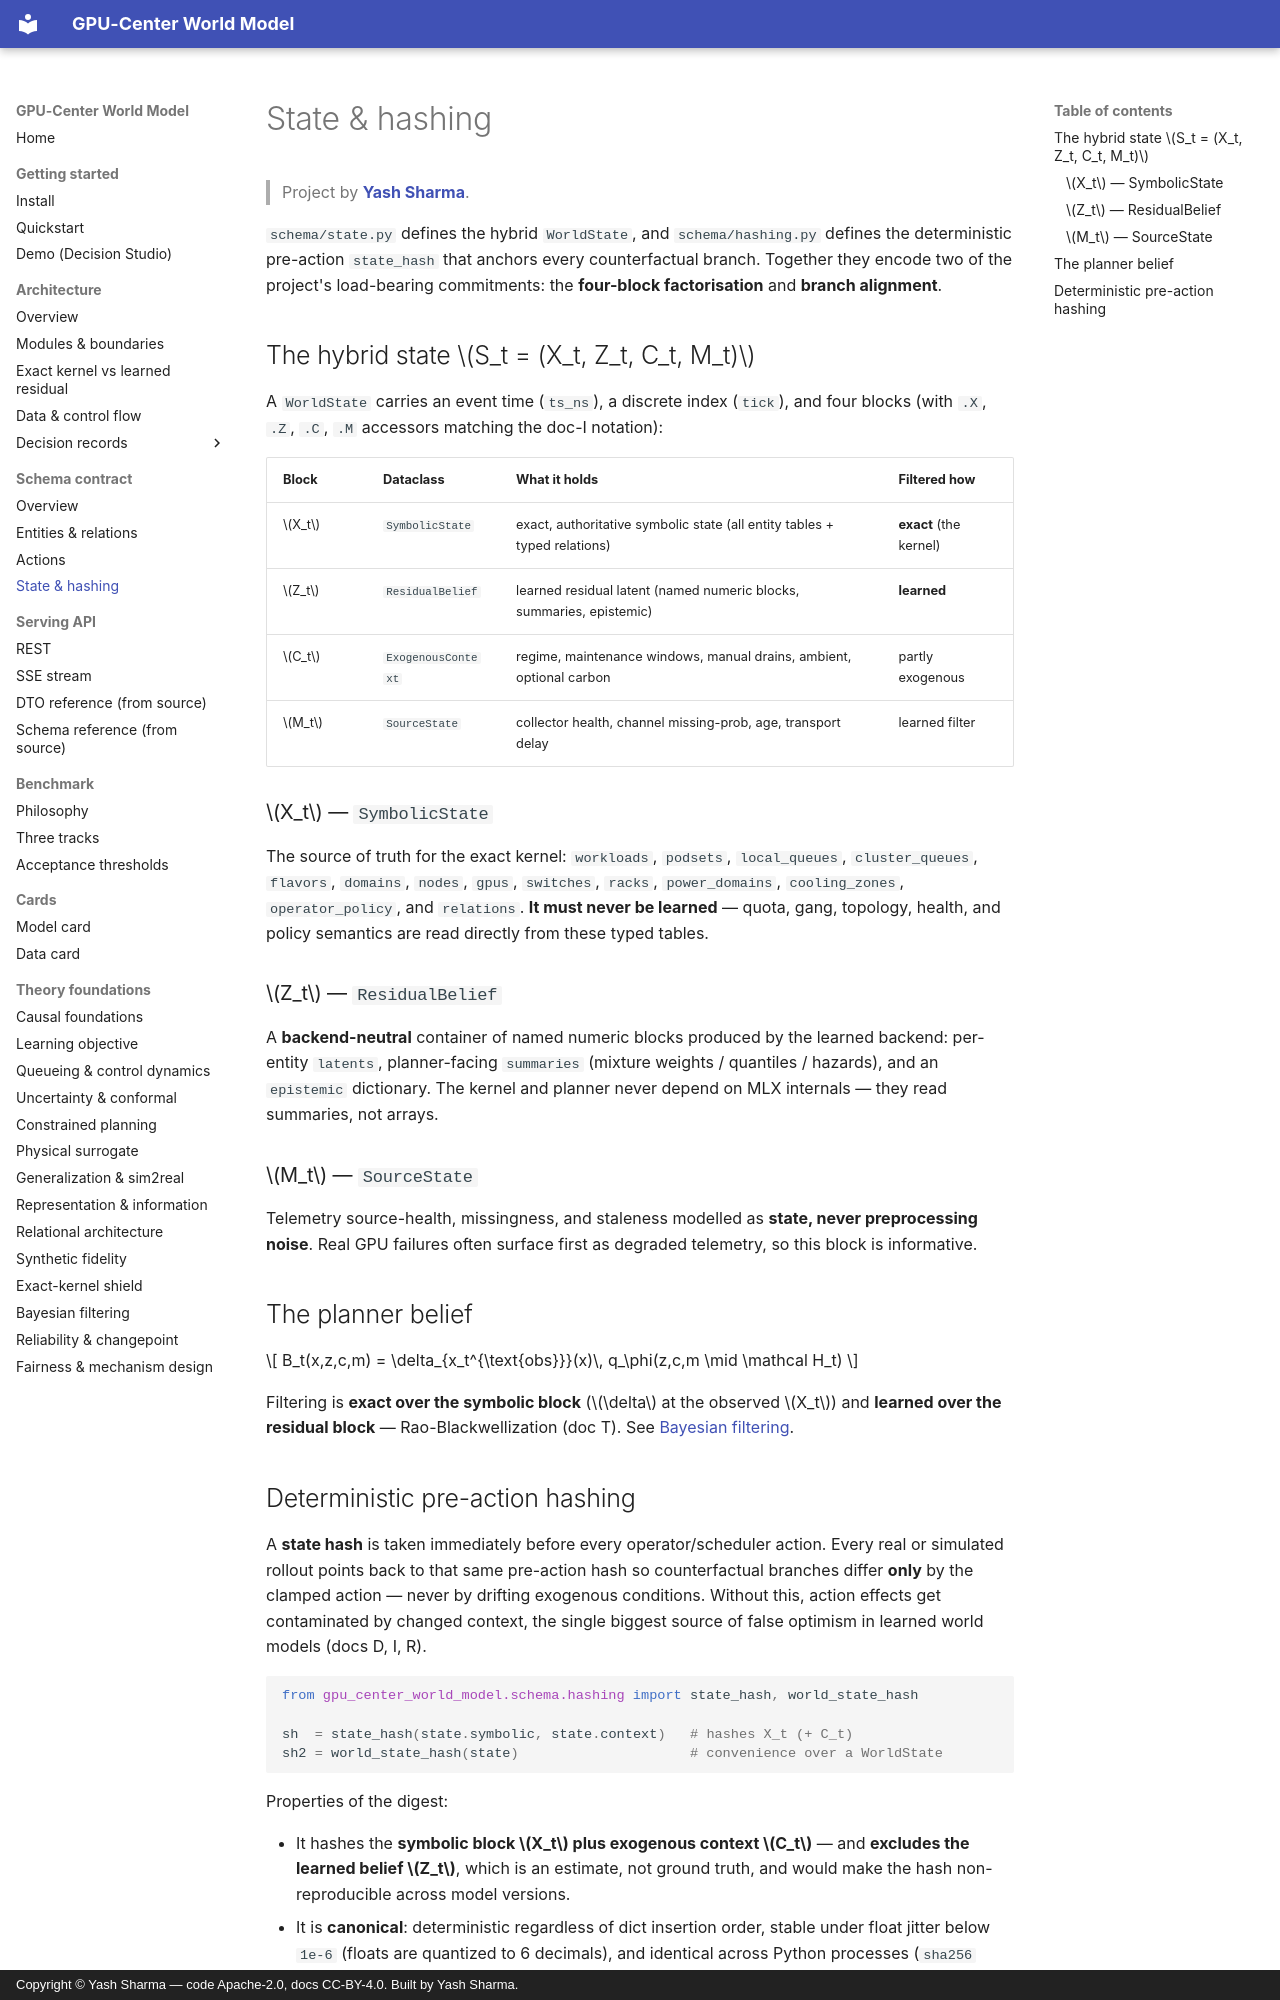

repository: YashSharmaa/World-Model · page: schema/state/index.html · generator: mkdocs · copyright: Copyright © Yash Sharma — code Apache-2.0, docs CC-BY-4.0. Built by Yash Sharma.

<!--
  GPU-Center World Model — schema state & hashing.
  Author:  Yash Sharma · https://www.linkedin.com/in/yashsharmaa/
  License: CC-BY-4.0
-->

# State & hashing

> Project by **[Yash Sharma](https://www.linkedin.com/in/yashsharmaa/)**.

`schema/state.py` defines the hybrid `WorldState`, and `schema/hashing.py` defines
the deterministic pre-action `state_hash` that anchors every counterfactual
branch. Together they encode two of the project's load-bearing commitments: the
**four-block factorisation** and **branch alignment**.

## The hybrid state $S_t = (X_t, Z_t, C_t, M_t)$

A `WorldState` carries an event time (`ts_ns`), a discrete index (`tick`), and four
blocks (with `.X`, `.Z`, `.C`, `.M` accessors matching the doc-I notation):

| Block | Dataclass | What it holds | Filtered how |
|---|---|---|---|
| $X_t$ | `SymbolicState` | exact, authoritative symbolic state (all entity tables + typed relations) | **exact** (the kernel) |
| $Z_t$ | `ResidualBelief` | learned residual latent (named numeric blocks, summaries, epistemic) | **learned** |
| $C_t$ | `ExogenousContext` | regime, maintenance windows, manual drains, ambient, optional carbon | partly exogenous |
| $M_t$ | `SourceState` | collector health, channel missing-prob, age, transport delay | learned filter |

### $X_t$ — `SymbolicState`

The source of truth for the exact kernel: `workloads`, `podsets`, `local_queues`,
`cluster_queues`, `flavors`, `domains`, `nodes`, `gpus`, `switches`, `racks`,
`power_domains`, `cooling_zones`, `operator_policy`, and `relations`. **It must
never be learned** — quota, gang, topology, health, and policy semantics are read
directly from these typed tables.

### $Z_t$ — `ResidualBelief`

A **backend-neutral** container of named numeric blocks produced by the learned
backend: per-entity `latents`, planner-facing `summaries` (mixture weights /
quantiles / hazards), and an `epistemic` dictionary. The kernel and planner never
depend on MLX internals — they read summaries, not arrays.

### $M_t$ — `SourceState`

Telemetry source-health, missingness, and staleness modelled as **state, never
preprocessing noise**. Real GPU failures often surface first as degraded
telemetry, so this block is informative.

## The planner belief

$$ B_t(x,z,c,m) = \delta_{x_t^{\text{obs}}}(x)\, q_\phi(z,c,m \mid \mathcal H_t) $$

Filtering is **exact over the symbolic block** ($\delta$ at the observed $X_t$) and
**learned over the residual block** — Rao-Blackwellization (doc T). See
[Bayesian filtering](../theory/bayesian-filtering.md).
